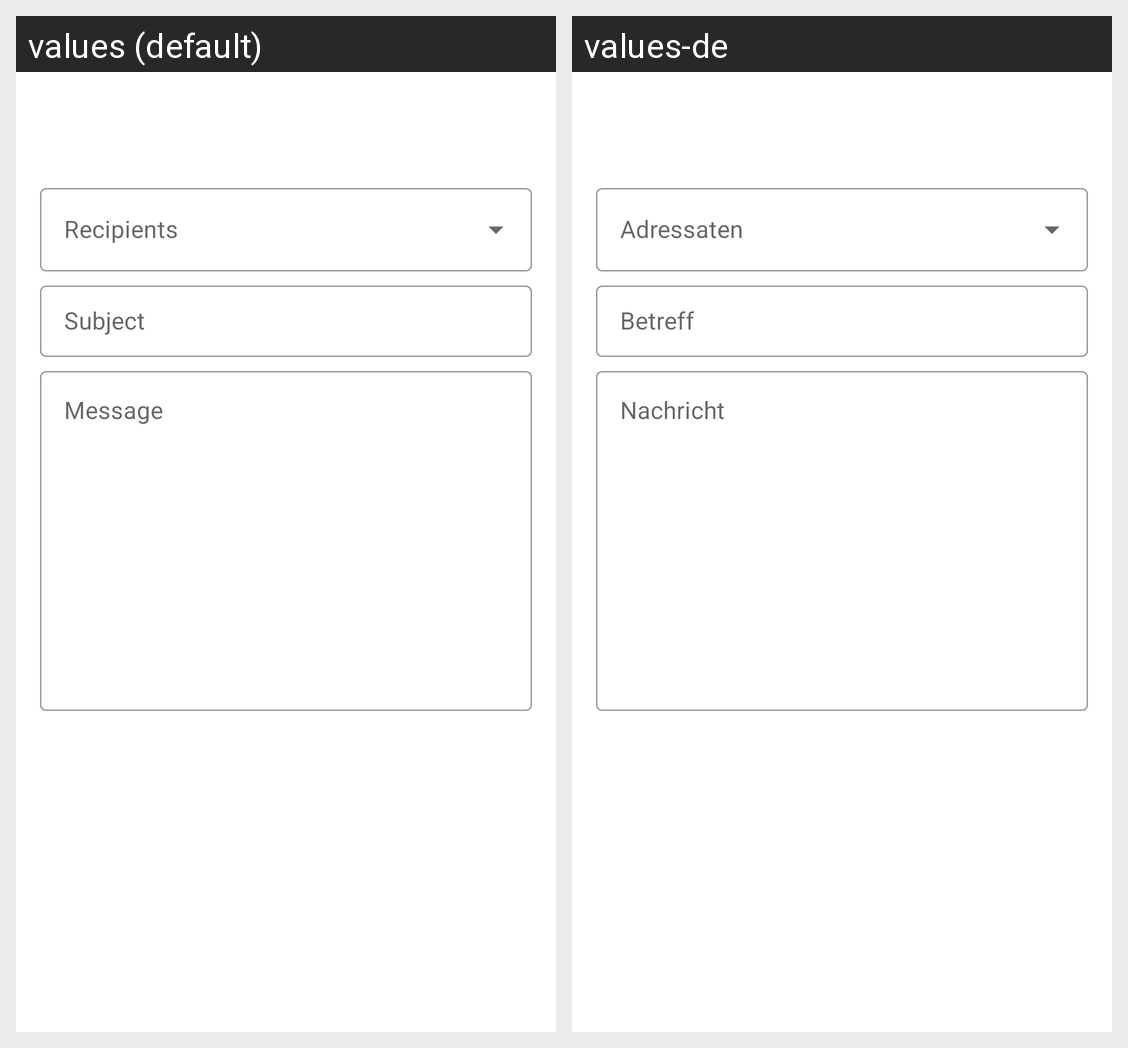

The same Android screen rendered under two of its app's locales, left to right. List the strings drawn on it with the default value and each locale's translation.
Android screen res/layout/fragment_create_message.xml rendered under 2 locales, left to right: values (default), values-de. Device: Nexus 5 (rendered at 1080×1920; each locale shown at half size, 540×960, under a caption strip naming it); theme AppTheme.NoDrawerLayout.
Strings drawn on this screen, with the default value and each locale's value (text and hints the layout hard-codes, and strings that could not be matched under every locale, appear in the picture but are not listed):

subject
  values: Subject
  values-de: Betreff

message
  values: Message
  values-de: Nachricht
